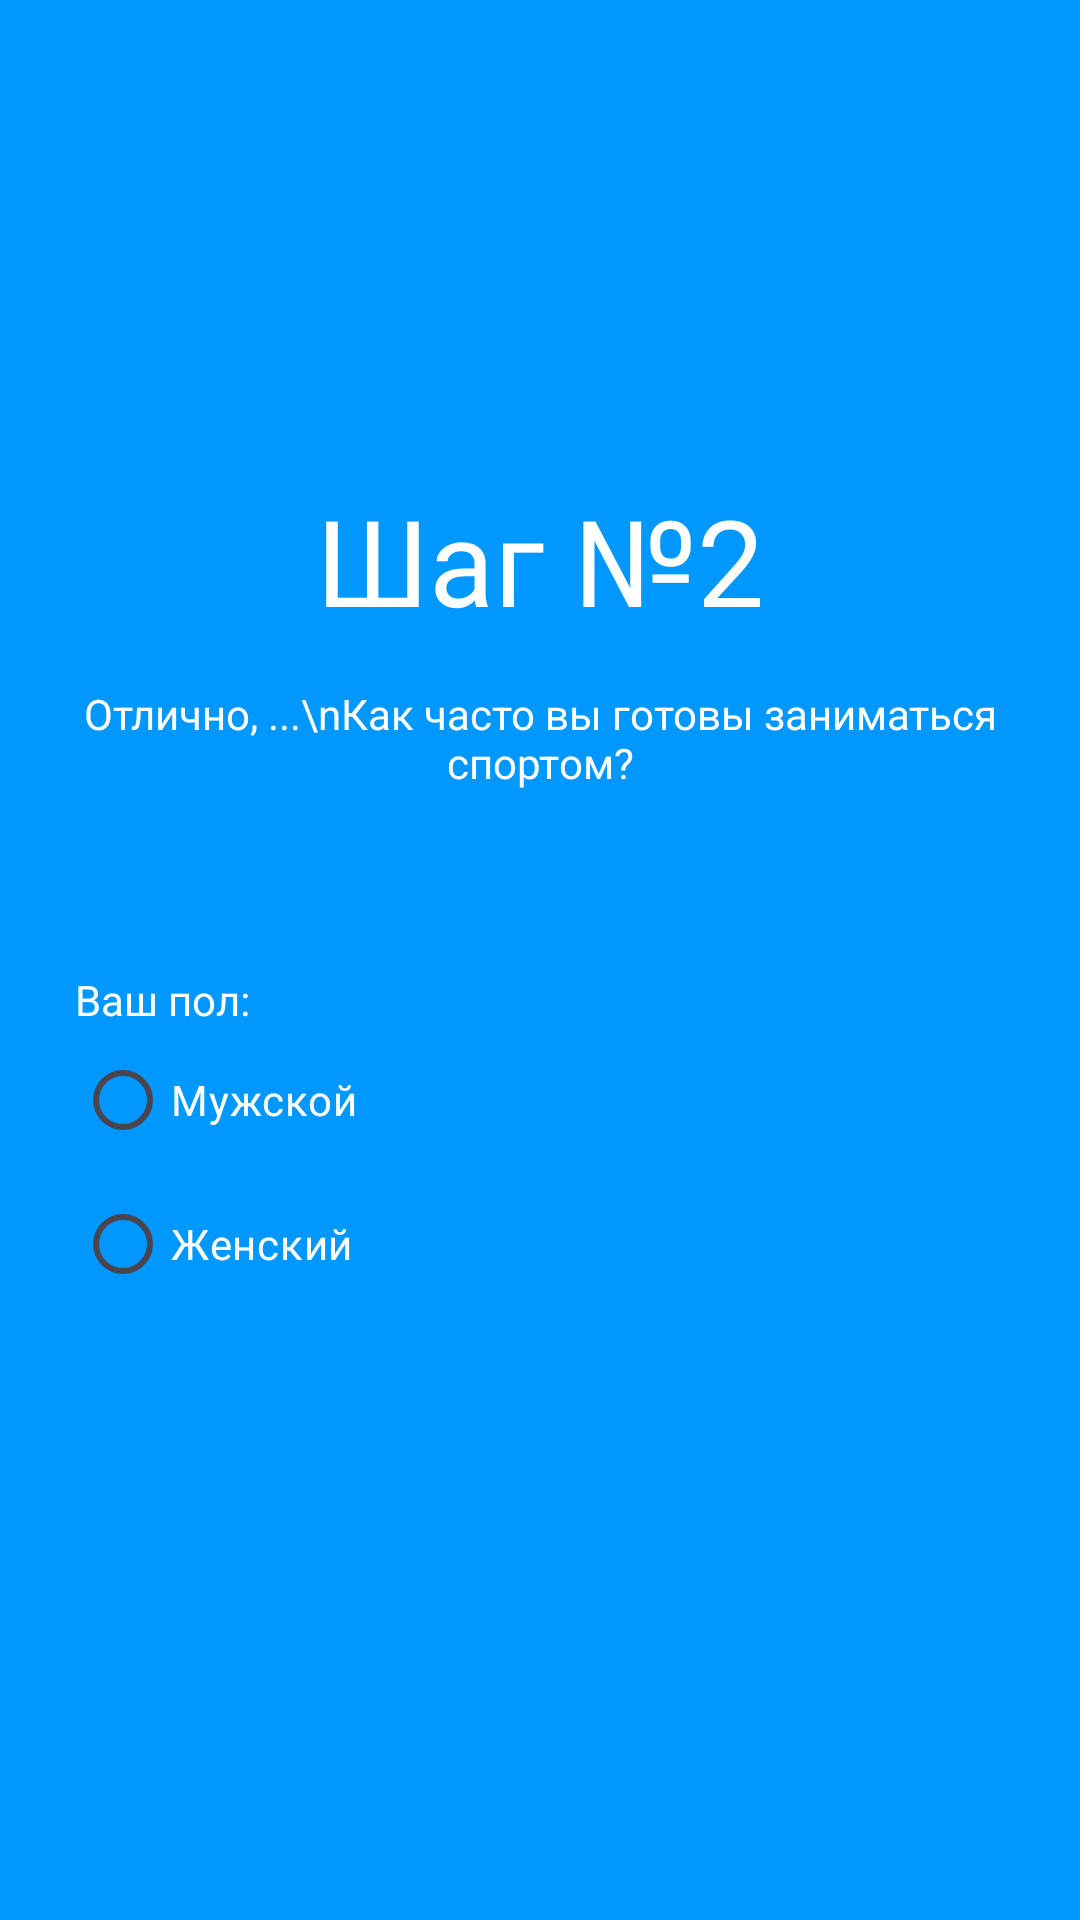

Produce the Android XML layout that renders to this screen, including the resource entries it uses.
<!-- AndroidManifest.xml: application theme Theme.MKD0103PR14 -->
<!-- res/layout/step_five.xml -->
<?xml version="1.0" encoding="utf-8"?>
<LinearLayout xmlns:android="http://schemas.android.com/apk/res/android"
    xmlns:app="http://schemas.android.com/apk/res-auto"
    xmlns:tools="http://schemas.android.com/tools"
    android:layout_width="match_parent"
    android:layout_height="match_parent"
    android:orientation="vertical"
    android:gravity="center_horizontal"
    android:background="#0097ff">

    <TextView
        android:layout_marginTop="160dp"
        android:layout_width="wrap_content"
        android:layout_height="wrap_content"
        android:text="Шаг №2"
        app:layout_constraintBottom_toBottomOf="parent"
        app:layout_constraintEnd_toEndOf="parent"
        app:layout_constraintStart_toStartOf="parent"
        app:layout_constraintTop_toTopOf="parent"
        android:textColor="@color/white"
        android:textSize="40dp"/>

    <TextView
        android:layout_marginTop="15dp"
        android:layout_width="wrap_content"
        android:layout_height="wrap_content"
        android:text="Отлично, ...\nКак часто вы готовы заниматься спортом?"
        app:layout_constraintBottom_toBottomOf="parent"
        app:layout_constraintEnd_toEndOf="parent"
        app:layout_constraintStart_toStartOf="parent"
        app:layout_constraintTop_toTopOf="parent"
        android:textColor="@color/white"
        android:textSize="14dp"
        android:gravity="center"/>

    <RadioGroup
        android:layout_marginTop="60dp"
        android:layout_width="match_parent"
        android:layout_marginRight="25dp"
        android:layout_marginLeft="25dp"
        android:layout_height="wrap_content"
        android:id="@+id/Gender">
        <TextView
            android:layout_width="wrap_content"
            android:layout_height="wrap_content"
            android:text="Ваш пол:"
            app:layout_constraintBottom_toBottomOf="parent"
            app:layout_constraintEnd_toEndOf="parent"
            app:layout_constraintStart_toStartOf="parent"
            app:layout_constraintTop_toTopOf="parent"
            android:textColor="@color/white"
            android:textSize="14dp"
            android:gravity="center"/>
        <RadioButton
            android:layout_width="wrap_content"
            android:layout_height="wrap_content"
            android:text="Мужской"
            android:textColor="@color/white"/>
        <RadioButton
            android:layout_width="wrap_content"
            android:layout_height="wrap_content"
            android:text="Женский"
            android:textColor="@color/white"/>
    </RadioGroup>

    <androidx.appcompat.widget.AppCompatButton
        android:layout_width="match_parent"
        android:layout_height="50dp"
        android:layout_marginLeft="15dp"
        android:layout_marginRight="15dp"
        android:layout_marginTop="100dp"
        android:background="@drawable/button"
        android:textColor="#0097ff"
        android:text="Продолжить"
        android:id="@+id/GoToMain"
        />
</LinearLayout>
<!-- resources referenced by this layout -->
<resources>
  <style name="Theme.MKD0103PR14" parent="Base.Theme.MKD0103PR14" />
  <style name="Base.Theme.MKD0103PR14" parent="Theme.Material3.DayNight.NoActionBar">
          
          
      </style>
  <!-- not gathered from this repository: default colours our renderer supplied (Android Studio template values) -->
  <color name="white">#FFFFFFFF</color>
</resources>
